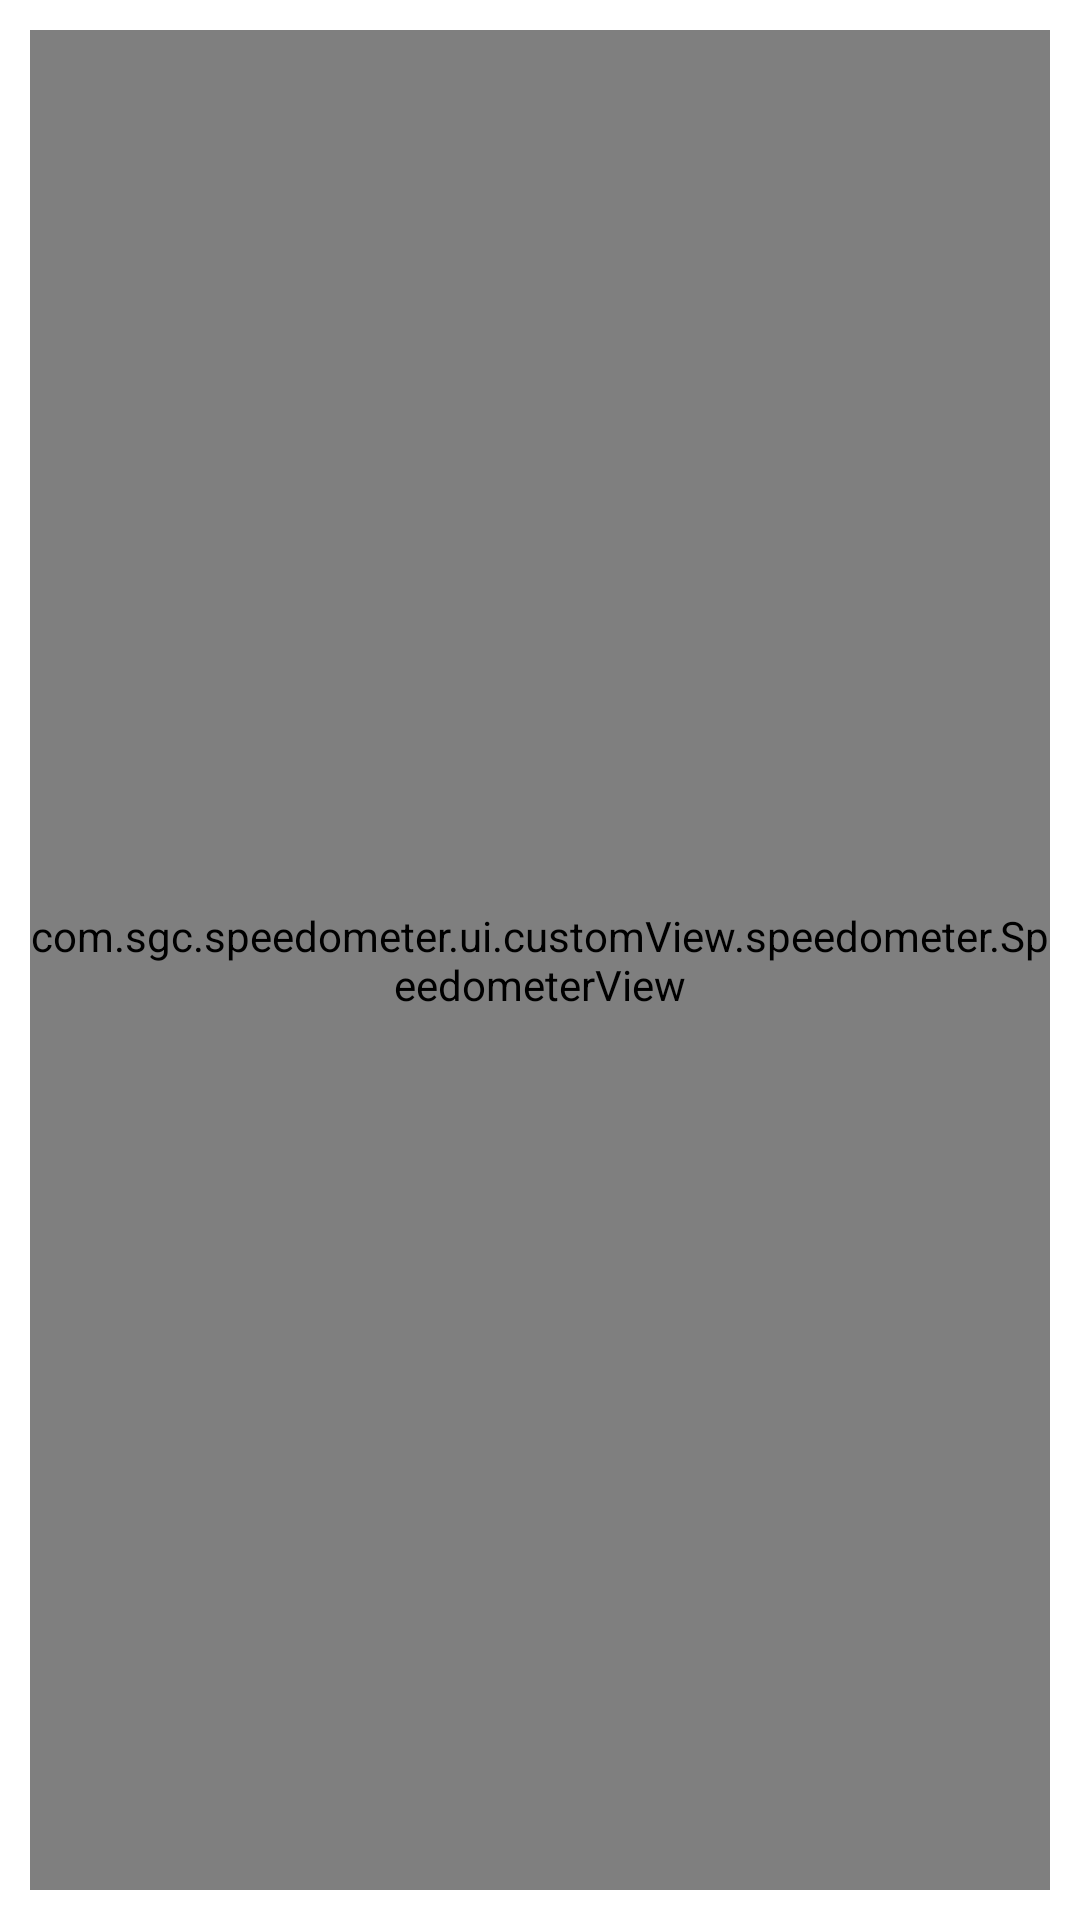

Write the Android layout XML for this screen, with the resource values it uses.
<!-- AndroidManifest.xml: application theme AppTheme -->
<!-- res/layout/activity_speedometer.xml -->
<?xml version="1.0" encoding="utf-8"?>
<layout xmlns:android="http://schemas.android.com/apk/res/android"
    xmlns:customView="http://schemas.android.com/apk/res-auto"
    android:background="@color/background_color">

    <data>
        <variable
            name="speedometerViewModel"
            type="com.sgc.speedometer.ui.speedometer.SpeedometerViewModel" />
    </data>

    <androidx.constraintlayout.widget.ConstraintLayout
        xmlns:app="http://schemas.android.com/apk/res-auto"
        xmlns:tools="http://schemas.android.com/tools"
        android:layout_width="match_parent"
        android:layout_height="match_parent"
        android:paddingStart="10dp"
        android:paddingTop="10dp"
        android:paddingEnd="10dp"
        android:paddingBottom="10dp"
        tools:context=".ui.speedometer.SpeedometerActivity">

        <com.sgc.speedometer.ui.customView.speedometer.SpeedometerView
            android:id="@+id/speedometer"
            android:layout_width="match_parent"
            android:layout_height="match_parent"
            customView:speed="@{speedometerViewModel.currentSpeed}"/>

        <TextView
            android:id="@+id/speedLimit"
            android:layout_width="wrap_content"
            android:layout_height="wrap_content"
            android:text="@{@string/speed_limit(speedometerViewModel.maxSpeed)}"
            android:textSize="16sp"
            app:layout_constraintBottom_toBottomOf="@+id/speedometer"
            app:layout_constraintStart_toStartOf="parent" />

    </androidx.constraintlayout.widget.ConstraintLayout>
</layout>
<!-- resources referenced by this layout -->
<resources>
  <color name="background_color">#ffffff</color>
  <string name="speed_limit">Speed limit: %1$d</string>
  <style name="AppTheme" parent="Theme.MaterialComponents.Light.NoActionBar">
          <item name="colorPrimary">@color/text_color</item>
          <item name="colorPrimaryDark">@color/text_color</item>
          <item name="colorAccent">@color/text_color</item>
          <item name="android:textColor">@color/text_color</item>
          <item name="android:windowLightStatusBar">@bool/windowDrawsSystemBarBackgrounds</item>
          <item name="android:statusBarColor">@android:color/transparent</item>
      </style>
  <color name="text_color">#000000</color>
</resources>
